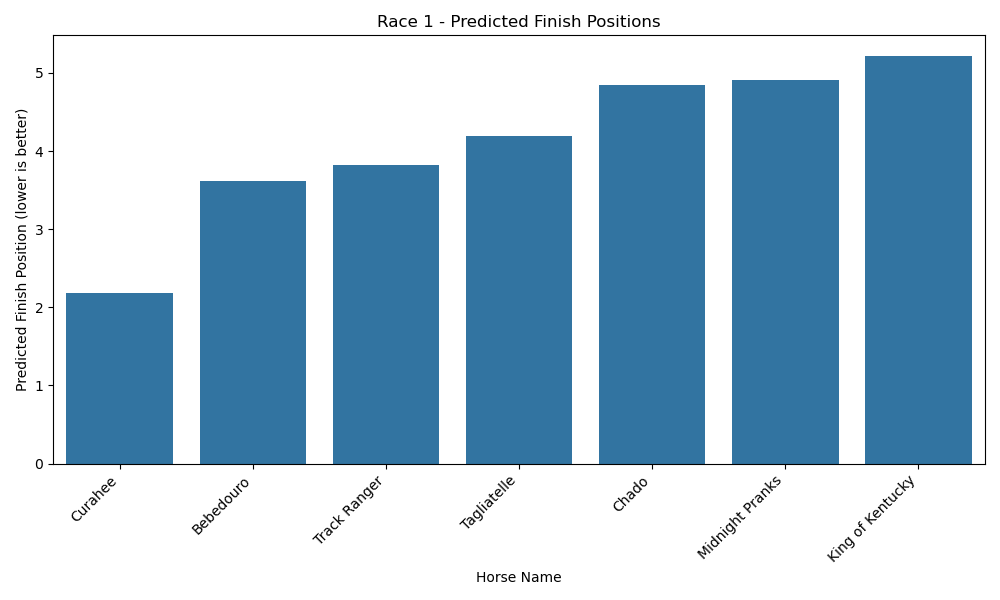

Source data for this figure (header and first rows):
original_horse_name, predicted_finish, odds, jockey, trainer
Curahee, 2.18, 1.2, J L Ortiz, J Sharp
Bebedouro, 3.62, 3.5, F Prat, R Diodoro
Track Ranger, 3.824, 4.5, T Gaffalione, D Jacobson
Tagliatelle, 4.196, 6.0, G Saez, E N Foster
Chado, 4.844, 8.0, C A Emigh, B A Vanden Berg
Midnight Pranks, 4.906, 10.0, A Beschizza, R Diodoro
King of Kentucky, 5.221, 15.0, L Machado, Other
